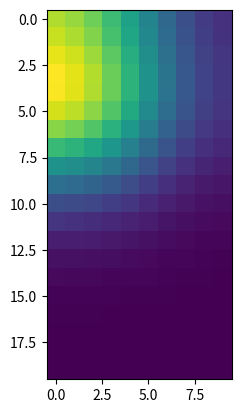

Write Python code to recreate this figure.
import numpy as np
import matplotlib.pyplot as plt
# A collection of all the classes currently.

# [redacted]
vortex_length = vl = 10 # Length of lattice (micro m), square
Lx, Ly, Lz = 20*vl, 10*vl, 1*vl # Length of Biofilm
dt = 1/60000 # min = 0.001 sec. Only one type of time step unlike Fozard
max_mass_particle = 14700
avg_mass_cell = 410
density_cell = 290
density_eps = 290

max_volume_fraction_cell = 0.52
diffusion_subst = 40680
diffusion_qsm = diffusion_qsi = 33300
steps_substrate = 12 #Ignored
steps_qsm = steps_qsi = 10 #Ignored

max_mass_eps = density_eps/density_cell * max_mass_particle


# Equation
half_saturation = Ks = 1 # Value?
max_substrate_uptake_rate = Vmax = 1 # Value?
#substrate_uptake_rate = Vmax * conc_subst_vortex / (Ks + conc_subst_vortex) * mass_cell



### CLASSES
class Biofilm:
    # Collection of vortexes of biofilm "lattice"
    
    def __init__(self):

        self.length = [Lx, Ly, Lz] # Total size of biofilm lattice
        self.vortex_arr = self.init_vortex() # Collection of vortexes
        self.time_step = 0


    def init_vortex(self):
        vortex_arr = []
        [nx, ny, nz] = [ int(self.length[i] / vortex_length) for i in range(3)]
        for z in range(nz):
            for y in range(ny):
                for x in range(nx):
                    vortex_arr.append(Vortex(x, y, z))
        return vortex_arr


    def get_vortex(self, x, y, z):
        # Gets vortex from vortex_arr at pos = x, y, z
        [nx, ny, nz] = [ int(self.length[i] / vortex_length) for i in range(3)]
        if 0 <= x < nx and 0 <= y < ny and 0 <= z < nz:       
            index = nx * ny * z + nx * y + x
            return self.vortex_arr[index]
        return None


    def get_vortex_neighbours(self, vortex):
        # Neighbours when sides are touching, not when only corners
        # Returns an array of all the neighbour vortexes of the vortex input.
        neighbours = []
        [x,y,z] = vortex.get_pos()
        for pos in [[x+1,y,z], [x-1,y,z], [x,y+1,z], [x,y-1,z], [x,y,z+1], [x,y,z-1]]:
            xv, yv, zv = pos[0], pos[1], pos[2]
            vortex = self.get_vortex(xv,yv,zv)
            if vortex != None:
                neighbours.append( vortex )
        return neighbours
    
    def update(self):
        self.time_step += 1
        #Update all vortexes, which then also updates particles
        for vortex in self.vortex_arr:
            neigh = self.get_vortex_neighbours(vortex)
            vortex.update(neigh)


class Vortex:
    # Square compartments containing particles (Cells, EPS)
    def __init__(self, x, y, z, particle_arr=[], eps_amount=0, conc_subst=0, conc_qsm=0, conc_qsi=0):
        self.x, self.y, self.z = x, y, z #position
        self.particle_arr = particle_arr
        self.eps_amount = eps_amount
        self.conc_subst = self.cs1 = conc_subst #substrate
        self.conc_qsm = self.cqsm1 = conc_qsm #quorom sensing molecule
        self.conc_qsi = self.cqsi1 = conc_qsi #quorom sensing inhibitor


    def get_pos(self):
        return [self.x, self.y, self.z]


    def update(self, neighbours):
        # Time step. Ignore production currently, to be fixed
        # Creates variables cs1, cqsm1, cqsi1 which stores the new concentrations
        prod_subst, prod_qsi, prod_qsm = 0, 0, 0

        cs0, cqsm0, cqsi0 = self.cs1, self.cqsm1, self.cqsi1
        self.conc_subst, self.conc_qsm, self.conc_qsi = cs0, cqsm0, cqsi0
        cs_neigh, cqsm_neigh, cqsi_neigh = [], [], []


        for vortex in neighbours:
            cs_neigh.append(vortex.conc_subst)
            cqsm_neigh.append(vortex.conc_qsm)
            cqsi_neigh.append(vortex.conc_qsi)

        cs1 = cs0 + dt*model_concentration(cs0, cs_neigh, diffusion_subst, prod_subst)
        cqsm1 = cqsm0 + dt*model_concentration(cqsm0, cqsm_neigh, diffusion_qsm, prod_qsi)
        cqsi1 = cqsi0 + dt*model_concentration(cqsi0, cqsi_neigh, diffusion_qsi, prod_qsm)
        for particle in self.particle_arr:
            particle.update()

        self.cs1 = cs1        
        self.cqsm1 = cqsm1
        self.cqsi1 = cqsi1
        


class Particle_Cell:
    def __init__(self, mass):
        self.mass = mass #changes over time
        self.num_down = math.ceil( mass / avg_mass) #Down-regulated cell
        self.num_up = 0 #Up regulated cell (produces more EPS)
        
    def update(self):
        return 0

    def get_cells(self):
        #Returns the number of cells in particle
        return self.num_down + self.num_up


class Particle_EPS:
    # Not implemented
    def __init__(self, mass):
        self.mass = mass
        return 0

    def update(self):
        return 0


### MODELS (Time derivatives)

def model_concentration(conc, conc_neigh_arr, diffusion_const, production = 0):
    # return derivative of concentration. Temporarily production = 0
    # diffusion_const = diffusion_subst, diffusion_qsi, diffusion_qsm
    D = diffusion_const
    l = vortex_length
    f = production
    n = len(conc_neigh_arr)
    dcdt = D/l**2 * (sum(conc_neigh_arr) - n*conc) + production/l**3
    return dcdt


def model_particle_mass(Ymax, substrate_uptake_rate, maintenance_rate, mass_particle):
    # Yield=ymax
    # Returns the derivative of particle mass
    v = substrate_uptake_rate
    m = maintenance_rate
    M = mass_particle

    dMdt = Ymax * (v - m*M)
    return dMdt




### PLOT
def plot2d_subst(biofilm):
    Lx, Ly, Lz = biofilm.length
    z_plane = np.zeros([int(Lx/vortex_length), int(Ly/vortex_length)])
    for vortex in biofilm.vortex_arr:
        if vortex.z == 0:
            z_plane[vortex.x, vortex.y] = vortex.cs1
    plt.imshow(z_plane)
    plt.show()
    


bf = Biofilm()

vortex = bf.vortex_arr[44]
vortex.conc_subst = vortex.cs1 = 1000

plot2d_subst(bf)
for i in range(1000):
    bf.update()
plot2d_subst(bf)

